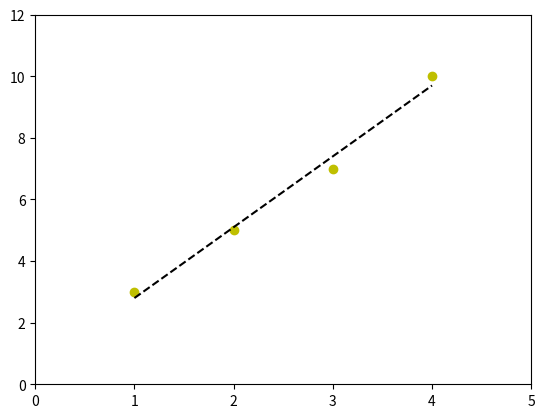

Source code (Python):
import numpy as np
import matplotlib.pyplot as plt

x = [1,2,3,4]
y = [3,5,7,10] # 10, not 9, so the fit isn't perfect

fit = np.polyfit(x,y,1)
fit_fn = np.poly1d(fit)
# fit_fn is now a function which takes in x and returns an estimate for y

plt.plot(x,y, 'yo', x, fit_fn(x), '--k')
plt.xlim(0, 5)
plt.ylim(0, 12)
plt.show()
